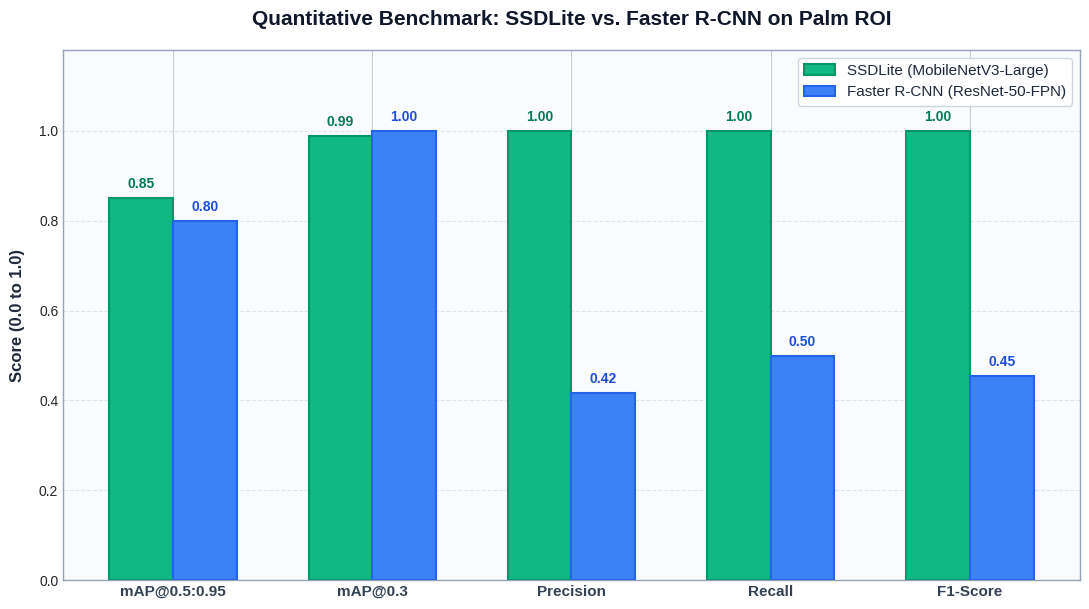

Write the Python code that produced this figure.
# -*- coding: utf-8 -*-
"""
Render a clean, high-contrast, modern graphic comparison chart.
Output: benchmark_comparison/model_comparison_chart.png
"""

import matplotlib.pyplot as plt
import numpy as np
from pathlib import Path

def plot_modern_comparison():
    plt.style.use('seaborn-v0_8-whitegrid' if 'seaborn-v0_8-whitegrid' in plt.style.available else 'default')
    
    labels = ['mAP@0.5:0.95', 'mAP@0.3', 'Precision', 'Recall', 'F1-Score']
    ssdlite_scores = [0.8508, 0.9896, 0.9994, 0.9994, 0.9994]
    fasterrcnn_scores = [0.8000, 1.0000, 0.4167, 0.5000, 0.4545]

    x = np.arange(len(labels))
    width = 0.32

    fig, ax = plt.subplots(figsize=(11, 6.2), dpi=300, facecolor='#ffffff')
    ax.set_facecolor('#fafbfc')

    # Colors: vibrant, distinct, and pleasant
    c_ssd = '#10b981'    # Emerald green
    c_rcnn = '#3b82f6'   # Bright royal blue

    rects1 = ax.bar(x - width/2, ssdlite_scores, width, label='SSDLite (MobileNetV3-Large)', 
                    color=c_ssd, edgecolor='#059669', linewidth=1.5, zorder=3)
    rects2 = ax.bar(x + width/2, fasterrcnn_scores, width, label='Faster R-CNN (ResNet-50-FPN)', 
                    color=c_rcnn, edgecolor='#2563eb', linewidth=1.5, zorder=3)

    # Grid & Spines
    ax.grid(axis='y', linestyle='--', alpha=0.6, color='#cbd5e1', zorder=0)
    for spine in ['top', 'right', 'left', 'bottom']:
        ax.spines[spine].set_color('#94a3b8')
        ax.spines[spine].set_linewidth(1.0)

    # Typography
    ax.set_ylabel('Score (0.0 to 1.0)', fontsize=12, fontweight='bold', color='#1e293b', labelpad=10)
    ax.set_title('Quantitative Benchmark: SSDLite vs. Faster R-CNN on Palm ROI', 
                 fontsize=15, fontweight='bold', color='#0f172a', pad=18)
    ax.set_xticks(x)
    ax.set_xticklabels(labels, fontsize=11, fontweight='bold', color='#334155')
    ax.set_ylim(0, 1.18)

    # Legend
    legend = ax.legend(frameon=True, facecolor='#ffffff', edgecolor='#cbd5e1', 
                       fontsize=11, loc='upper right', framealpha=0.95)
    for text in legend.get_texts():
        text.set_color('#1e293b')

    # Data value callout badges
    for rect in rects1:
        height = rect.get_height()
        ax.annotate(f'{height:.2f}',
                    xy=(rect.get_x() + rect.get_width() / 2, height),
                    xytext=(0, 5), textcoords="offset points",
                    ha='center', va='bottom', fontsize=10, fontweight='bold', color='#047857')

    for rect in rects2:
        height = rect.get_height()
        ax.annotate(f'{height:.2f}',
                    xy=(rect.get_x() + rect.get_width() / 2, height),
                    xytext=(0, 5), textcoords="offset points",
                    ha='center', va='bottom', fontsize=10, fontweight='bold', color='#1d4ed8')

    out_file = Path("benchmark_comparison/model_comparison_chart.png")
    out_file.parent.mkdir(parents=True, exist_ok=True)
    plt.tight_layout()
    plt.savefig(out_file, dpi=300, facecolor=fig.get_facecolor())
    plt.close()
    print(f"[OK] Re-generated polished comparison chart at {out_file}")

if __name__ == "__main__":
    plot_modern_comparison()
